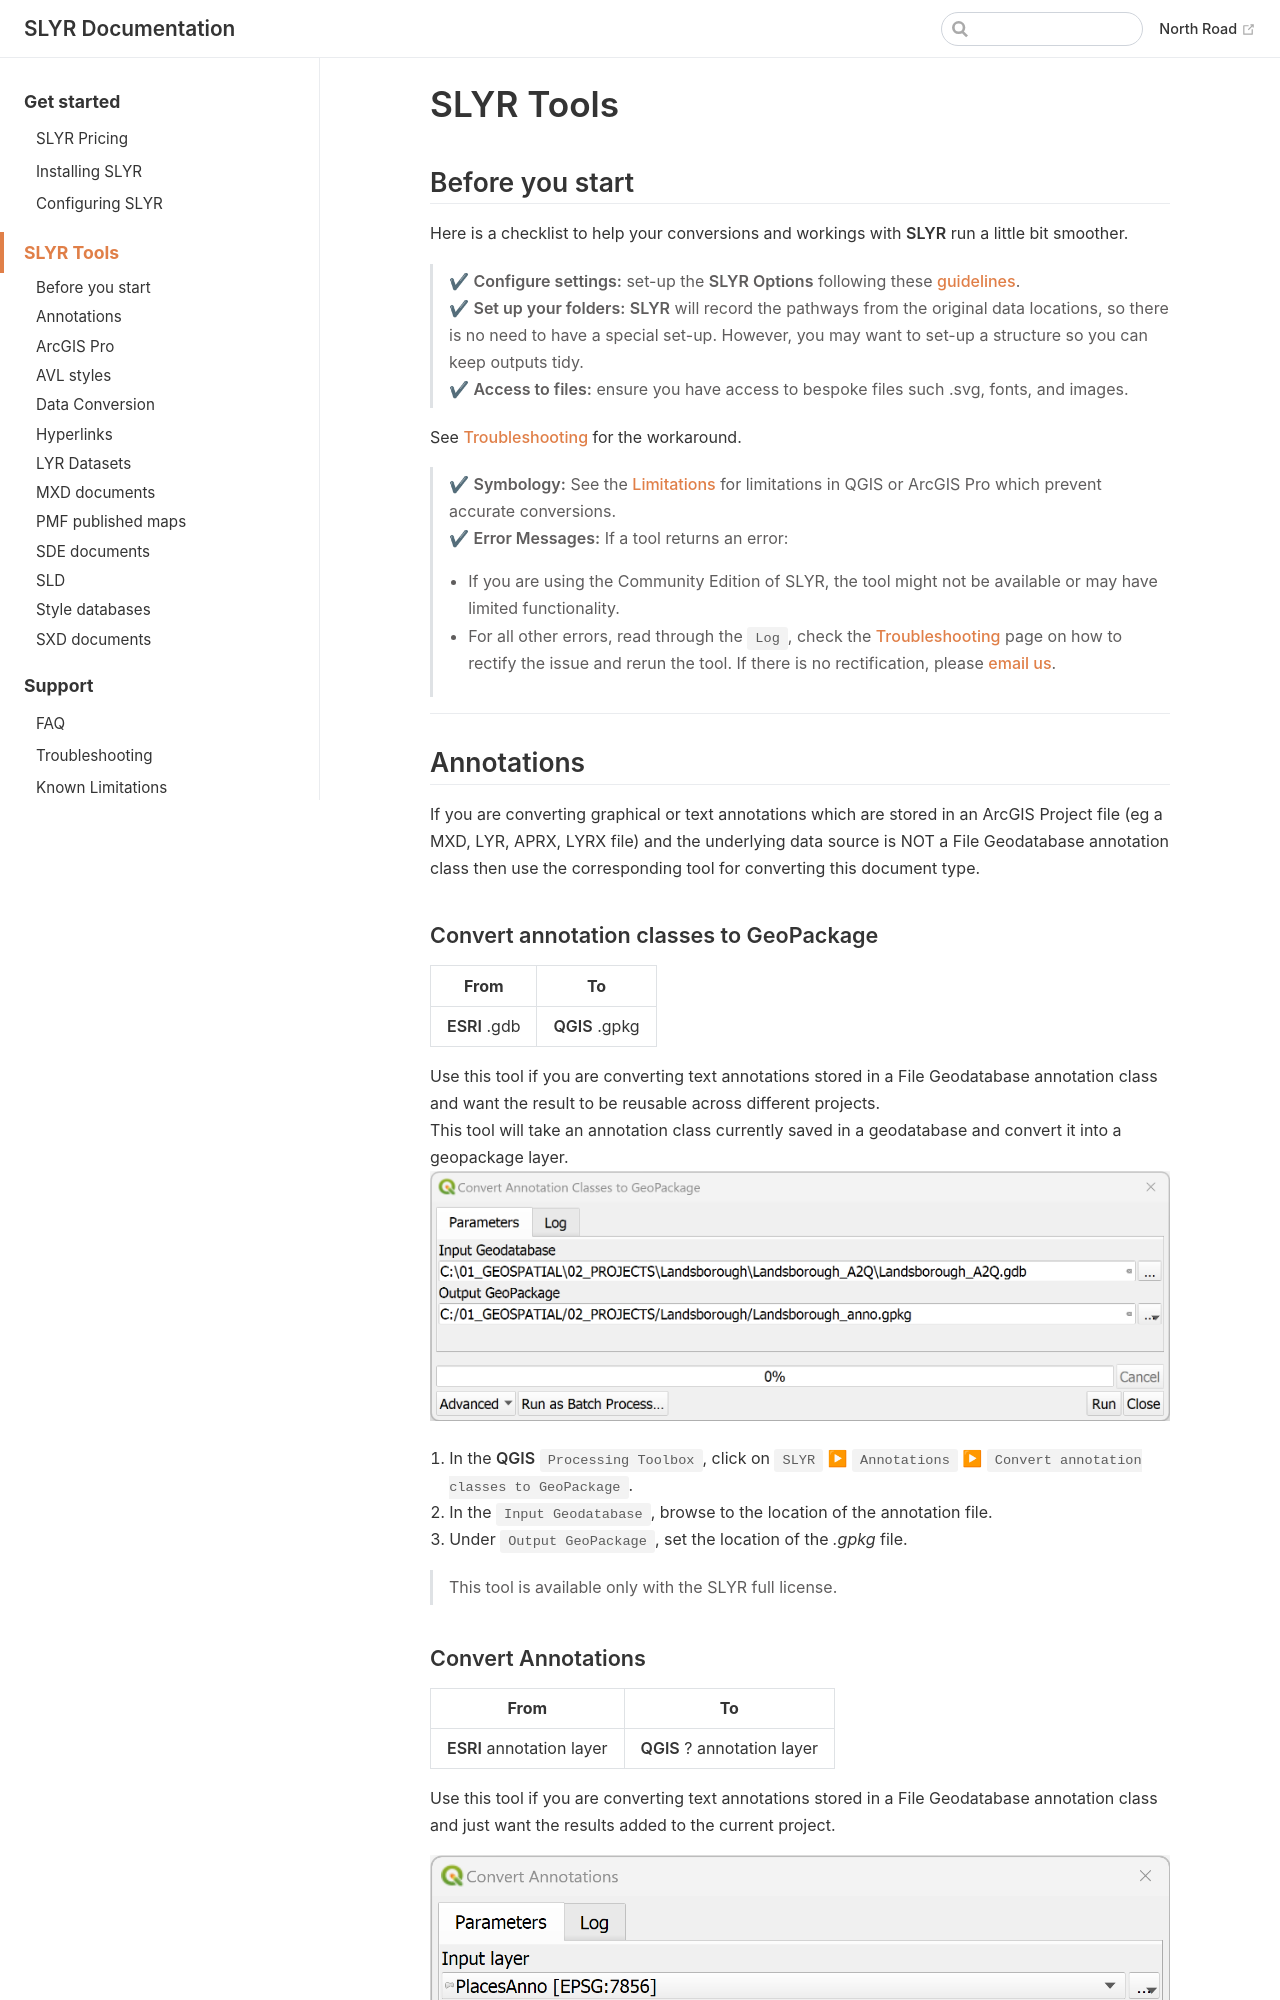

repository: north-road/slyr · page: user_guide/tools.html · generator: mkdocs

# SLYR Tools

## Before you start

Here is a checklist to help your conversions and workings with **SLYR** run a
little bit smoother.

> ✔ **Configure settings:**  set-up the **SLYR Options** following
> these [guidelines](configuring).
>
> ✔ **Set up your folders:**  **SLYR** will record the pathways from the
> original data locations, so there is no need to have a special set-up.
> However,
> you may want to set-up a structure so you can keep outputs tidy.
>
> ✔ **Access to files:**  ensure you have access to bespoke files such .svg,
> fonts, and images.

See [Troubleshooting](troubleshooting) for the workaround.

> ✔ **Symbology:**  See the [Limitations](limitations) for limitations in QGIS or ArcGIS Pro
> which prevent accurate conversions.
>
> ✔ **Error Messages:**   If a tool returns an error:
>
> - If you are using the Community Edition of SLYR, the tool might not be available
>   or may have limited functionality.
> - For all other errors, read through the `Log`, check
    the [Troubleshooting](troubleshooting)
    page on how to rectify the issue and rerun the tool. If there is no
    rectification, please [email us](mailto:info@north-road.com).

***

## Annotations

If you are converting graphical or text annotations which are stored in an
ArcGIS Project file (eg a MXD, LYR, APRX, LYRX file) and the underlying data
source is NOT a File Geodatabase annotation class then use the corresponding
tool for converting this document type.
